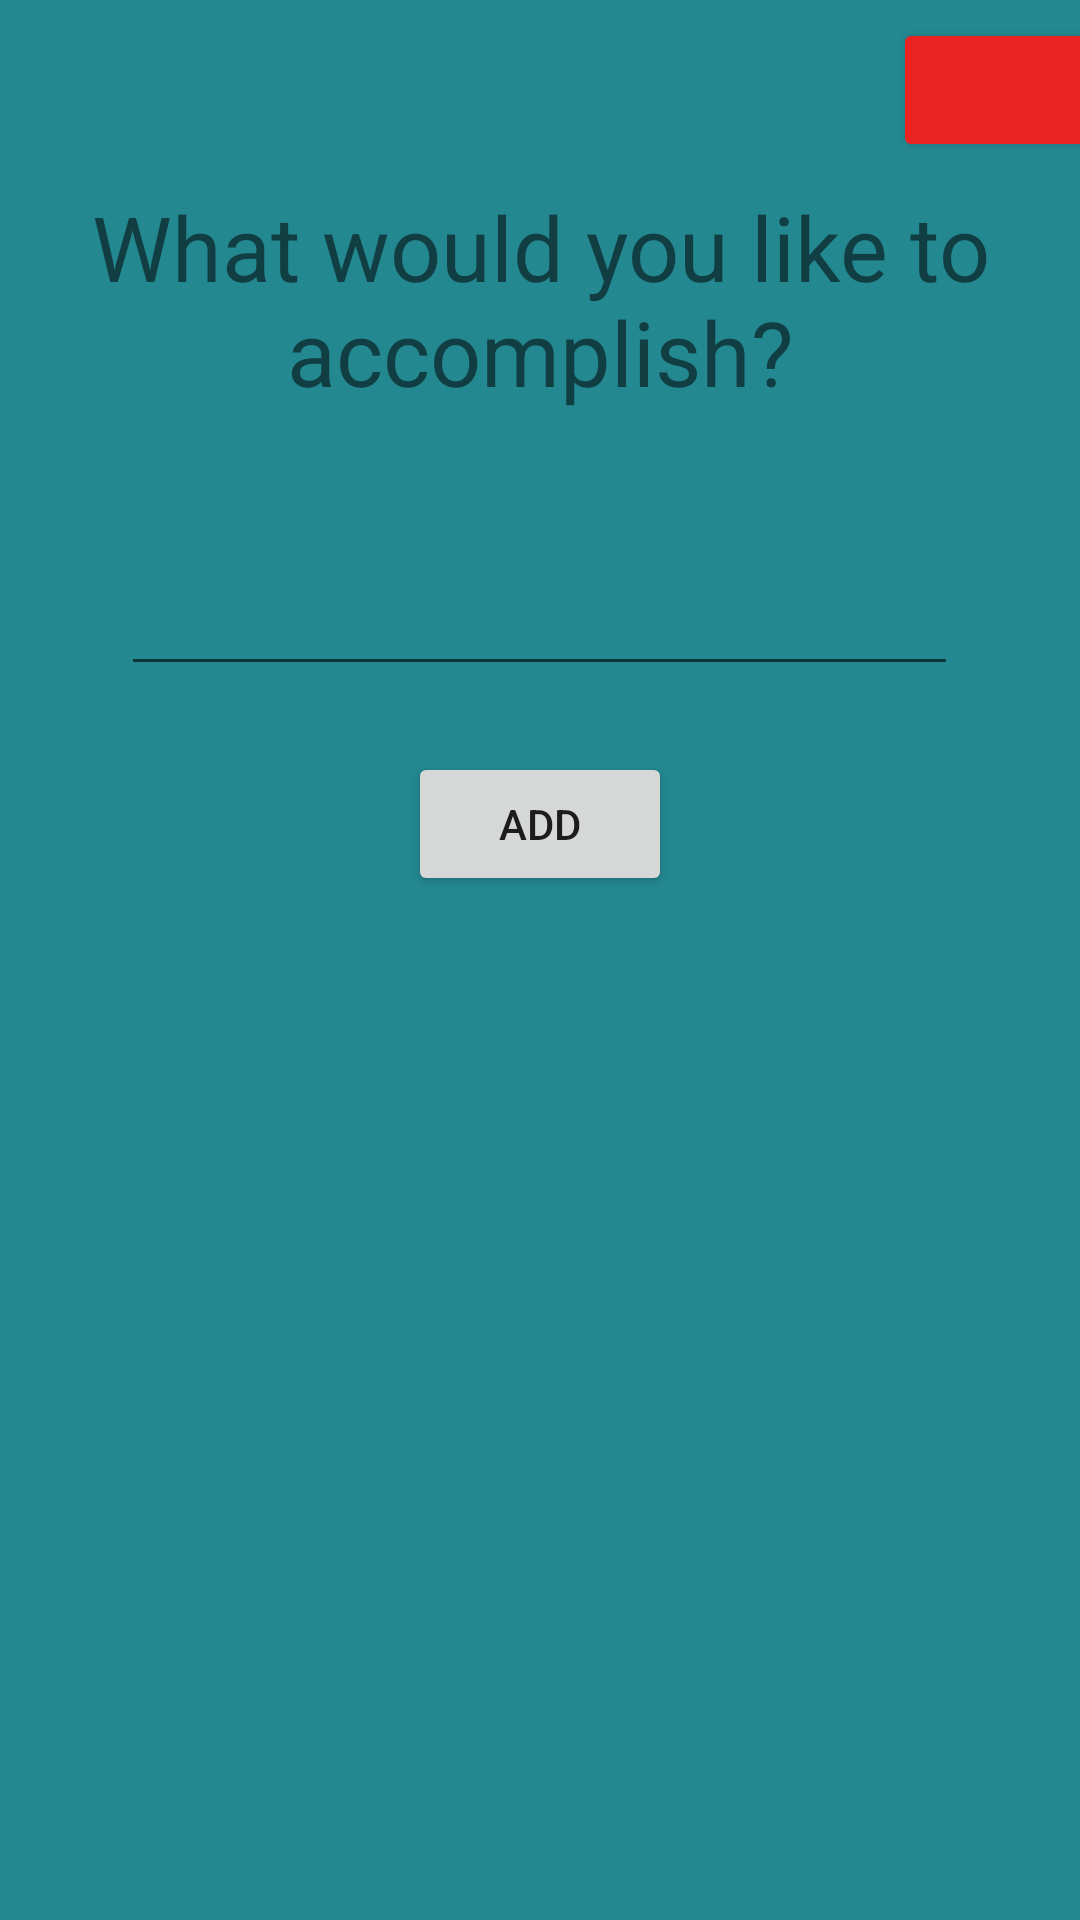

This screen was rendered from an Android layout file. Write that file and the resources it references.
<!-- AndroidManifest.xml: application theme Theme.DayTrac -->
<!-- res/layout/fragment_add_task.xml -->
<?xml version="1.0" encoding="utf-8"?>
<FrameLayout xmlns:android="http://schemas.android.com/apk/res/android"
    xmlns:tools="http://schemas.android.com/tools"
    android:layout_width="match_parent"
    android:layout_height="match_parent"
    xmlns:app="http://schemas.android.com/apk/res-auto"
    tools:context=".AddTaskFragment">

    <RelativeLayout
        android:layout_width="match_parent"
        android:layout_height="match_parent"
        android:background="#248891"
        app:layout_constraintBottom_toBottomOf="parent"
        app:layout_constraintStart_toStartOf="parent">

        <TextView
            android:id="@+id/question"
            android:layout_width="match_parent"
            android:layout_height="wrap_content"
            android:layout_alignParentTop="true"
            android:layout_alignParentEnd="true"
            android:layout_marginTop="62dp"
            android:text="@string/accomplish_today"
            android:textAlignment="center"
            android:textSize="30sp" />

        <AutoCompleteTextView
            android:id="@+id/newTask"
            android:layout_width="279dp"
            android:layout_height="wrap_content"
            android:layout_below="@+id/question"
            android:layout_centerHorizontal="true"
            android:layout_marginTop="50dp"
            android:ems="10"
            android:inputType="textPersonName" />

        <Button
            android:id="@+id/confirmAdd"
            android:layout_width="wrap_content"
            android:layout_height="wrap_content"
            android:layout_below="@+id/newTask"
            android:layout_centerHorizontal="true"
            android:layout_marginTop="22dp"
            android:text="@string/add" />

        <Button
            android:id="@+id/closeButton"
            android:layout_width="wrap_content"
            android:layout_height="wrap_content"
            android:layout_alignParentTop="true"
            android:layout_alignParentEnd="true"
            android:layout_marginTop="6dp"
            android:layout_marginEnd="-26dp"
            android:backgroundTint="#EA2222"
            app:icon="@android:drawable/ic_delete" />


    </RelativeLayout>


</FrameLayout>
<!-- resources referenced by this layout -->
<resources>
  <string name="accomplish_today">What would you like to accomplish?</string>
  <string name="add">Add</string>
  <style name="Theme.DayTrac" parent="Theme.MaterialComponents.DayNight.DarkActionBar">
          
          <item name="colorPrimary">@color/purple_500</item>
          <item name="colorPrimaryVariant">@color/purple_700</item>
          <item name="colorOnPrimary">@color/white</item>
          
          <item name="colorSecondary">@color/teal_200</item>
          <item name="colorSecondaryVariant">@color/teal_700</item>
          <item name="colorOnSecondary">@color/black</item>
          
          <item name="android:statusBarColor" tools:targetApi="l">?attr/colorPrimaryVariant</item>
          
      </style>
  <!-- not gathered from this repository: default colours our renderer supplied (Android Studio template values) -->
  <color name="purple_500">#FF6200EE</color>
  <color name="purple_700">#FF3700B3</color>
  <color name="teal_200">#FF03DAC5</color>
  <color name="teal_700">#FF018786</color>
  <color name="black">#FF000000</color>
  <color name="white">#FFFFFFFF</color>
</resources>
